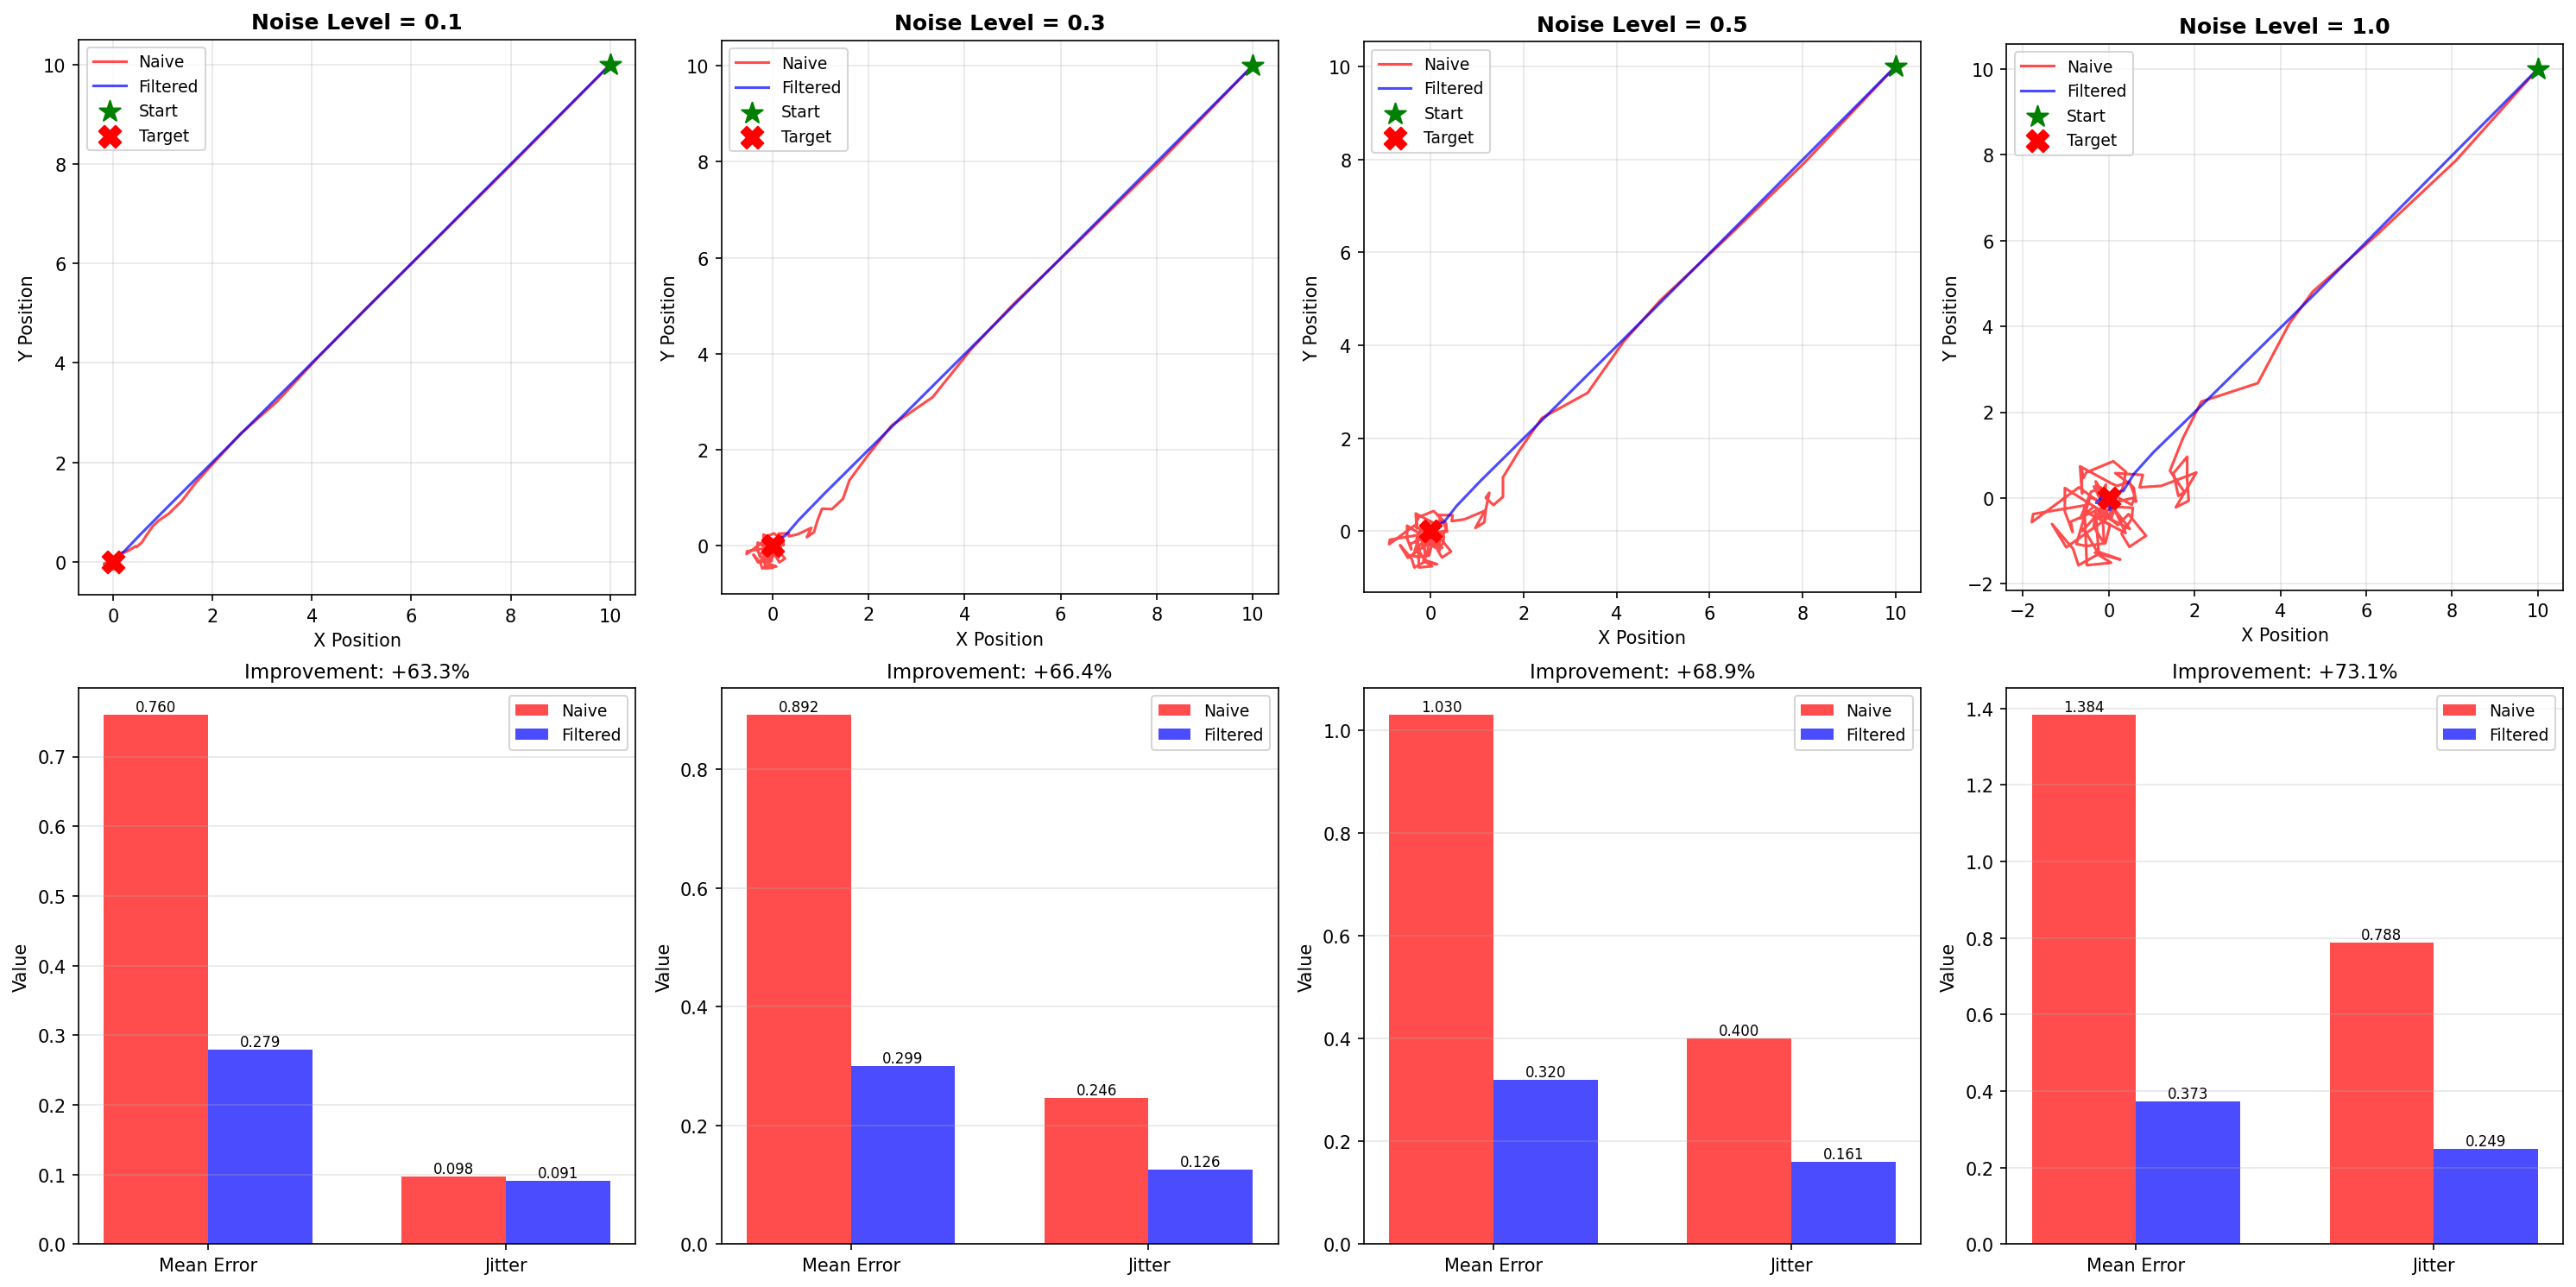

Write the Python code that produced this figure.
"""
Benchmark: Coherent/Incoherent Decomposition for Noise Filtering

This benchmark demonstrates that signal decomposition enables better
control in noisy environments by separating predictable signals from
random noise.

Comparison:
- Naive: Use observations directly (no noise filtering)
- Coherent Filtering: Decompose and suppress incoherent noise
"""

import matplotlib.pyplot as plt
import numpy as np

from src.eigen_decomposition import (
    coherent_control_step,
)


def simulate_noisy_trajectory(
    initial_state: np.ndarray,
    target: np.ndarray,
    n_steps: int = 100,
    use_filtering: bool = True,
    noise_level: float = 0.5,
    eta: float = 0.2,
    noise_suppression: float = 0.8,
) -> tuple:
    """
    Simulate control with or without coherent filtering.

    Args:
        initial_state: Starting position
        target: Target position
        n_steps: Number of steps
        use_filtering: Whether to use coherent/incoherent decomposition
        noise_level: Standard deviation of observation noise
        eta: Learning rate
        noise_suppression: How much to suppress incoherent component

    Returns:
        - trajectory: State trajectory
        - observations: Noisy observations
        - coherence_scores: Coherence at each step
    """
    state = initial_state.copy()
    trajectory = [state.copy()]
    observations = []
    coherence_scores = []

    for step in range(n_steps):
        # Generate noisy observation
        true_observation = state.copy()
        noise = np.random.randn(*state.shape) * noise_level
        noisy_obs = true_observation + noise
        observations.append(noisy_obs)

        # Build history for coherence detection
        history = trajectory[-min(10, len(trajectory)) :]

        if use_filtering:
            # Use coherent filtering
            new_state, info = coherent_control_step(
                state,
                target,
                noisy_obs,
                history,
                eta=eta,
                noise_suppression=noise_suppression,
            )
            coherence_scores.append(info["coherence_score"])
        else:
            # Naive: use noisy observation directly
            # Blend observation with current state
            blend = 0.5
            updated_state = blend * noisy_obs + (1 - blend) * state

            # Move toward target
            direction = target - updated_state
            new_state = updated_state + eta * direction

            coherence_scores.append(0.0)  # No coherence computed

        state = new_state
        trajectory.append(state.copy())

    return np.array(trajectory), np.array(observations), np.array(coherence_scores)


def compute_trajectory_metrics(
    trajectory: np.ndarray,
    target: np.ndarray,
) -> dict:
    """
    Compute performance metrics for a trajectory.

    Args:
        trajectory: State trajectory
        target: Target position

    Returns:
        Dictionary of metrics
    """
    # Tracking error
    errors = [np.linalg.norm(state - target) for state in trajectory]
    mean_error = np.mean(errors)
    final_error = errors[-1]

    # Path smoothness (lower is smoother)
    if len(trajectory) > 2:
        velocities = [trajectory[i] - trajectory[i - 1] for i in range(1, len(trajectory))]
        accelerations = [velocities[i] - velocities[i - 1] for i in range(1, len(velocities))]
        jitter = np.mean([np.linalg.norm(a) for a in accelerations])
    else:
        jitter = 0.0

    # Convergence time (steps to reach within 10% of target)
    target_dist = np.linalg.norm(trajectory[0] - target)
    threshold = target_dist * 0.1
    convergence_time = None
    for i, error in enumerate(errors):
        if error < threshold:
            convergence_time = i
            break
    if convergence_time is None:
        convergence_time = len(errors)

    return {
        "mean_error": mean_error,
        "final_error": final_error,
        "jitter": jitter,
        "convergence_time": convergence_time,
    }


def run_benchmark():
    """
    Run comprehensive benchmark comparing filtering vs no filtering.
    """
    print("=" * 70)
    print("COHERENT/INCOHERENT DECOMPOSITION BENCHMARK")
    print("=" * 70)
    print()
    print("Testing signal decomposition for noise filtering in control")
    print()

    # Test different noise levels
    noise_levels = [0.1, 0.3, 0.5, 1.0]
    n_trials = 20
    n_steps = 100
    initial_state = np.array([10.0, 10.0])
    target = np.array([0.0, 0.0])

    all_results = {}

    for noise_level in noise_levels:
        print(f"Testing: Noise Level = {noise_level:.1f}")
        print("-" * 40)

        # Run trials
        metrics_naive = []
        metrics_filtered = []

        for trial in range(n_trials):
            # Same random seed for both methods (fair comparison)
            np.random.seed(trial)

            # Naive (no filtering)
            traj_naive, obs_naive, _ = simulate_noisy_trajectory(
                initial_state,
                target,
                n_steps=n_steps,
                use_filtering=False,
                noise_level=noise_level,
                eta=0.2,
            )
            metrics_naive.append(compute_trajectory_metrics(traj_naive, target))

            # Reset random seed
            np.random.seed(trial)

            # Filtered (coherent decomposition)
            traj_filt, obs_filt, coh_scores = simulate_noisy_trajectory(
                initial_state,
                target,
                n_steps=n_steps,
                use_filtering=True,
                noise_level=noise_level,
                eta=0.2,
                noise_suppression=0.8,
            )
            metrics_filtered.append(compute_trajectory_metrics(traj_filt, target))

        # Average metrics
        def avg_metric(metrics, key):
            return np.mean([m[key] for m in metrics])

        results = {
            "noise_level": noise_level,
            "naive_mean_error": avg_metric(metrics_naive, "mean_error"),
            "filtered_mean_error": avg_metric(metrics_filtered, "mean_error"),
            "naive_jitter": avg_metric(metrics_naive, "jitter"),
            "filtered_jitter": avg_metric(metrics_filtered, "jitter"),
            "naive_conv_time": avg_metric(metrics_naive, "convergence_time"),
            "filtered_conv_time": avg_metric(metrics_filtered, "convergence_time"),
            "sample_traj_naive": traj_naive,  # Last trial
            "sample_traj_filtered": traj_filt,  # Last trial
        }

        # Compute improvements
        error_improvement = (
            (results["naive_mean_error"] - results["filtered_mean_error"])
            / results["naive_mean_error"]
            * 100
        )
        jitter_reduction = (
            (results["naive_jitter"] - results["filtered_jitter"]) / results["naive_jitter"] * 100
        )

        results["error_improvement"] = error_improvement
        results["jitter_reduction"] = jitter_reduction

        all_results[noise_level] = results

        print(f"  Naive Mean Error:      {results['naive_mean_error']:.3f}")
        print(f"  Filtered Mean Error:   {results['filtered_mean_error']:.3f}")
        print(f"  Error Improvement:     {error_improvement:+.1f}%")
        print()
        print(f"  Naive Jitter:          {results['naive_jitter']:.4f}")
        print(f"  Filtered Jitter:       {results['filtered_jitter']:.4f}")
        print(f"  Jitter Reduction:      {jitter_reduction:+.1f}%")
        print()

    # Summary
    print("=" * 70)
    print("RESULTS SUMMARY")
    print("=" * 70)
    print()

    avg_error_improvement = np.mean([r["error_improvement"] for r in all_results.values()])
    avg_jitter_reduction = np.mean([r["jitter_reduction"] for r in all_results.values()])

    print(f"Average Error Improvement: {avg_error_improvement:+.1f}%")
    print(f"Average Jitter Reduction:  {avg_jitter_reduction:+.1f}%")
    print()

    print("Breakdown by Noise Level:")
    for noise_level, result in all_results.items():
        print(
            f"  Noise {noise_level:.1f}: Error {result['error_improvement']:+.1f}%, "
            f"Jitter {result['jitter_reduction']:+.1f}%"
        )

    print()

    if avg_error_improvement > 15:
        print("✓✓✓ COHERENT FILTERING WINS!")
        print("    Signal decomposition → significantly better performance")
    elif avg_error_improvement > 10:
        print("✓ COHERENT FILTERING WINS")
        print("  Noise filtering provides measurable benefit")
    else:
        print("~ COMPARABLE PERFORMANCE")
        print("  Benefits depend on noise level")

    print()
    print("=" * 70)

    # Visualization
    plot_results(all_results, target)

    return all_results


def plot_results(results: dict, target: np.ndarray):
    """
    Visualize filtering performance.
    """
    n_noise_levels = len(results)
    fig, axes = plt.subplots(2, n_noise_levels, figsize=(5 * n_noise_levels, 10))

    if n_noise_levels == 1:
        axes = axes.reshape(-1, 1)

    for idx, (noise_level, data) in enumerate(results.items()):
        traj_naive = data["sample_traj_naive"]
        traj_filt = data["sample_traj_filtered"]

        # Top row: Trajectories
        ax = axes[0, idx]
        ax.set_title(f"Noise Level = {noise_level:.1f}", fontsize=12, fontweight="bold")
        ax.plot(
            traj_naive[:, 0],
            traj_naive[:, 1],
            "r-",
            label="Naive",
            linewidth=1.5,
            alpha=0.7,
        )
        ax.plot(
            traj_filt[:, 0],
            traj_filt[:, 1],
            "b-",
            label="Filtered",
            linewidth=1.5,
            alpha=0.7,
        )
        ax.scatter(
            traj_naive[0, 0],
            traj_naive[0, 1],
            s=150,
            marker="*",
            color="green",
            label="Start",
            zorder=5,
        )
        ax.scatter(
            target[0],
            target[1],
            s=150,
            marker="X",
            color="red",
            label="Target",
            zorder=5,
        )
        ax.set_xlabel("X Position")
        ax.set_ylabel("Y Position")
        ax.legend(loc="best", fontsize=9)
        ax.grid(True, alpha=0.3)
        ax.set_aspect("equal")

        # Bottom row: Performance comparison
        ax = axes[1, idx]
        ax.set_title(f"Improvement: {data['error_improvement']:+.1f}%", fontsize=11)

        metrics = ["Mean Error", "Jitter"]
        naive_vals = [data["naive_mean_error"], data["naive_jitter"]]
        filt_vals = [data["filtered_mean_error"], data["filtered_jitter"]]

        x = np.arange(len(metrics))
        width = 0.35

        ax.bar(x - width / 2, naive_vals, width, label="Naive", color="red", alpha=0.7)
        ax.bar(x + width / 2, filt_vals, width, label="Filtered", color="blue", alpha=0.7)

        ax.set_ylabel("Value")
        ax.set_xticks(x)
        ax.set_xticklabels(metrics, fontsize=10)
        ax.legend(loc="best", fontsize=9)
        ax.grid(True, axis="y", alpha=0.3)

        # Add value labels
        for i, (nv, fv) in enumerate(zip(naive_vals, filt_vals)):
            ax.text(i - width / 2, nv, f"{nv:.3f}", ha="center", va="bottom", fontsize=8)
            ax.text(i + width / 2, fv, f"{fv:.3f}", ha="center", va="bottom", fontsize=8)

    plt.tight_layout()
    plt.savefig("benchmark_coherent_decomposition.png", dpi=150, bbox_inches="tight")
    print("Plot saved: benchmark_coherent_decomposition.png")


if __name__ == "__main__":
    np.random.seed(42)
    results = run_benchmark()
